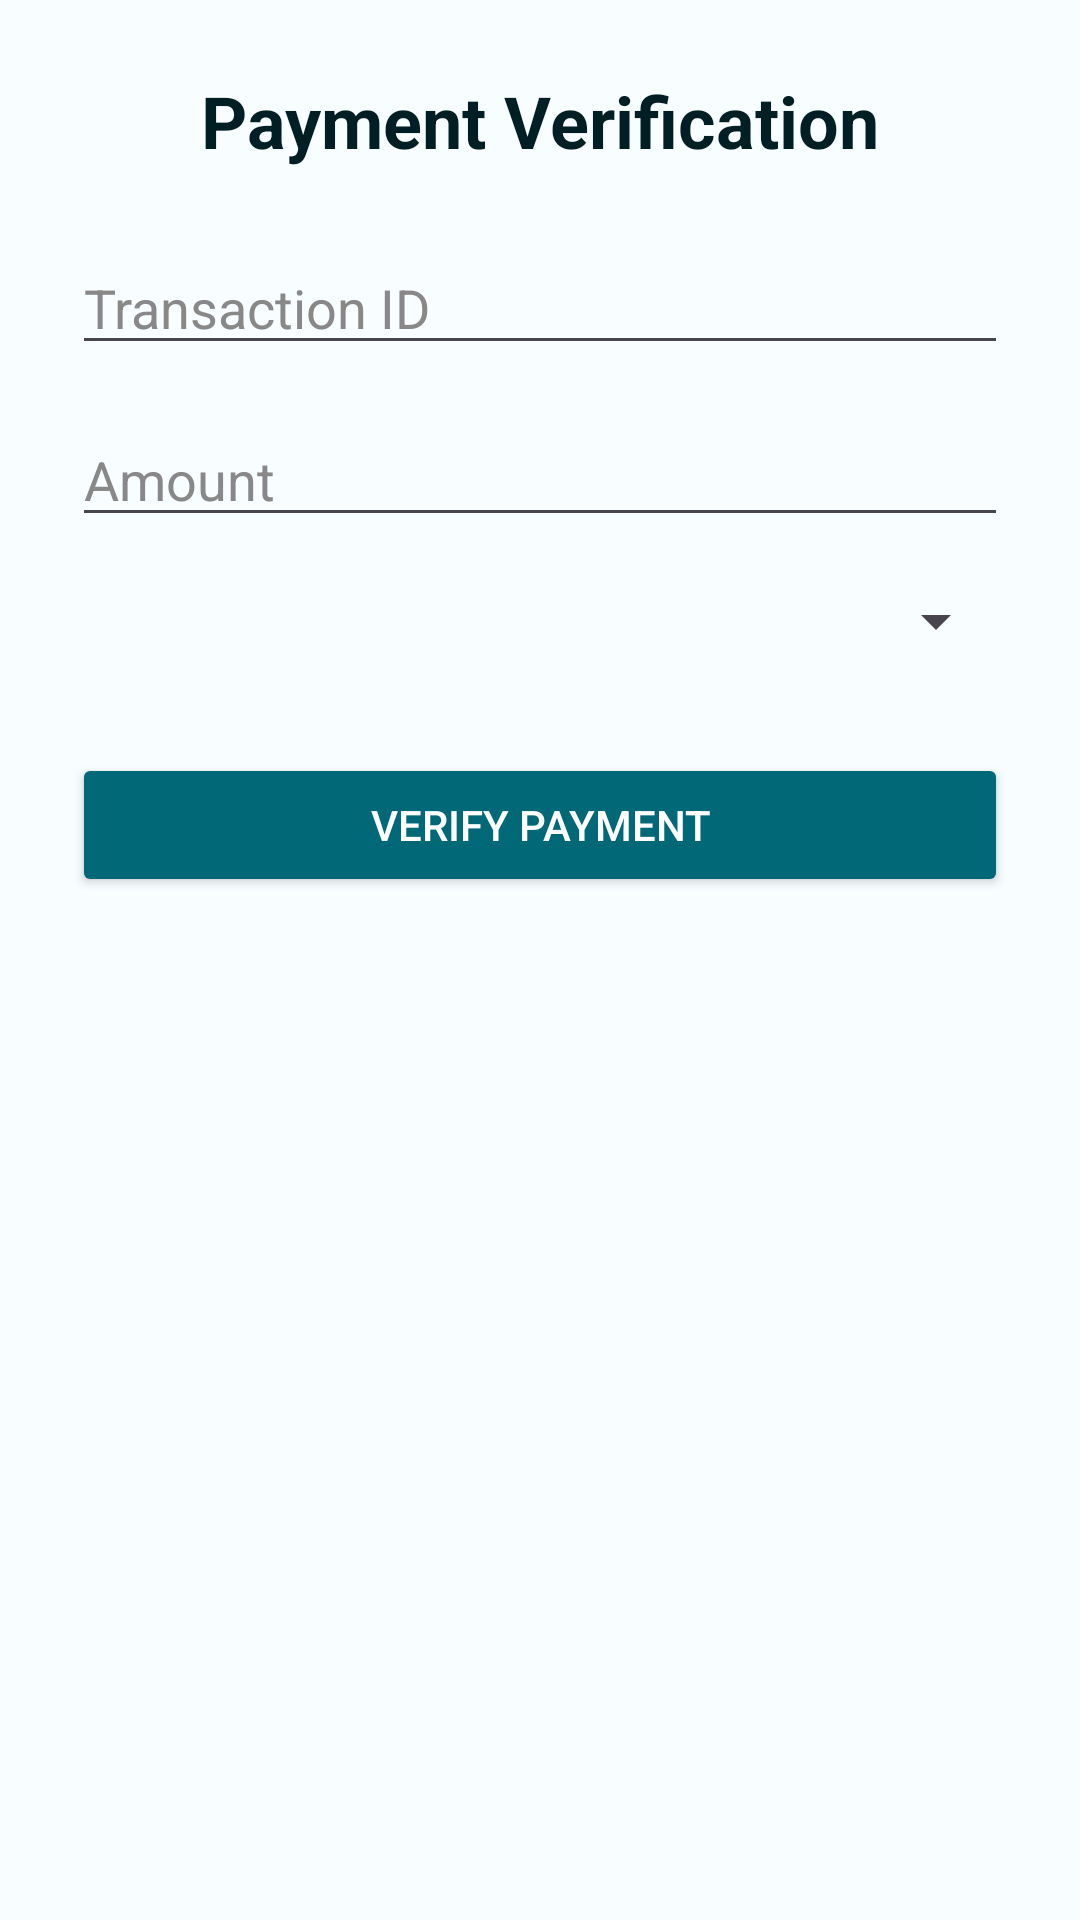

Reconstruct the res/layout file that produces this screen, plus the resources it refers to.
<!-- AndroidManifest.xml: application theme Theme.VeripayTransactionMonitor -->
<!-- res/layout/fragment_payment.xml -->
<ScrollView xmlns:android="http://schemas.android.com/apk/res/android"
    android:layout_width="match_parent"
    android:layout_height="match_parent"
    android:fillViewport="true">

    <LinearLayout
        android:orientation="vertical"
        android:layout_width="match_parent"
        android:layout_height="wrap_content"
        android:gravity="center_horizontal"
        android:padding="24dp"
        android:background="?attr/colorSurface">

        <TextView
            android:layout_width="wrap_content"
            android:layout_height="wrap_content"
            android:text="Payment Verification"
            android:textStyle="bold"
            android:textColor="?attr/colorOnBackground"
            android:textSize="24sp"
            android:layout_marginBottom="24dp" />

        <EditText
            android:id="@+id/etTransactionId"
            android:layout_width="match_parent"
            android:layout_height="wrap_content"
            android:hint="Transaction ID"
            android:textColor="?attr/colorOnSurface"
            android:textColorHint="#888888"
            android:layout_marginBottom="16dp" />

        <EditText
            android:id="@+id/etAmount"
            android:layout_width="match_parent"
            android:layout_height="wrap_content"
            android:hint="Amount"
            android:textColor="?attr/colorOnSurface"
            android:textColorHint="#888888"
            android:layout_marginBottom="16dp" />

        <Spinner
            android:id="@+id/spinnerPaymentMethod"
            android:layout_width="match_parent"
            android:layout_height="wrap_content"
            android:layout_marginBottom="16dp" />

        <Button
            android:id="@+id/btnVerify"
            android:layout_width="match_parent"
            android:layout_height="wrap_content"
            android:text="Verify Payment"
            android:backgroundTint="?attr/colorPrimary"
            android:textColor="?attr/colorOnPrimary"
            android:layout_marginTop="16dp"/>

        <TextView
            android:id="@+id/tvResult"
            android:layout_width="match_parent"
            android:layout_height="wrap_content"
            android:text=""
            android:textSize="16sp"
            android:gravity="center"
            android:textColor="?attr/colorError"
            android:layout_marginTop="24dp" />
    </LinearLayout>
</ScrollView>
<!-- resources referenced by this layout -->
<resources>
  <style name="Theme.VeripayTransactionMonitor" parent="Theme.Material3.DayNight.NoActionBar">
          
          <item name="colorPrimary">@color/colorPrimary</item>
          <item name="colorOnPrimary">@color/colorOnPrimary</item>
          <item name="colorPrimaryContainer">@color/colorPrimaryContainer</item>
          <item name="colorOnPrimaryContainer">@color/colorOnPrimaryContainer</item>
  
          
          <item name="colorSecondary">@color/colorSecondary</item>
          <item name="colorOnSecondary">@color/colorOnSecondary</item>
          <item name="colorSecondaryContainer">@color/colorSecondaryContainer</item>
          <item name="colorOnSecondaryContainer">@color/colorOnSecondaryContainer</item>
  
          
          <item name="colorSurface">@color/colorSurface</item>
          <item name="colorOnSurface">@color/colorOnSurface</item>
          <item name="android:colorBackground">@color/colorBackground</item>
          <item name="colorOnBackground">@color/colorOnBackground</item>
  
          <item name="android:windowBackground">@color/colorBackground</item>
  
          
          <item name="colorError">@color/colorError</item>
          <item name="colorOnError">@color/colorOnError</item>
          <item name="colorErrorContainer">@color/colorErrorContainer</item>
          <item name="colorOnErrorContainer">@color/colorOnErrorContainer</item>
  
          
          <item name="colorAccent">@color/colorAccent</item>
      </style>
  <color name="colorPrimary">#006876</color>
  <color name="colorOnPrimary">#FFFFFF</color>
  <color name="colorPrimaryContainer">#97F0FF</color>
  <color name="colorOnPrimaryContainer">#001F24</color>
  <color name="colorSecondary">#016E00</color>
  <color name="colorOnSecondary">#FFFFFF</color>
  <color name="colorSecondaryContainer">#78FF57</color>
  <color name="colorOnSecondaryContainer">#002200</color>
  <color name="colorSurface">#F8FDFF</color>
  <color name="colorOnSurface">#001F24</color>
  <color name="colorBackground">#F8FDFF</color>
  <color name="colorOnBackground">#001F24</color>
  <color name="colorError">#BA1B1B</color>
  <color name="colorOnError">#FFFFFF</color>
  <color name="colorErrorContainer">#FFDAD4</color>
  <color name="colorOnErrorContainer">#410001</color>
  <color name="colorAccent">#03DAC6</color>
</resources>
